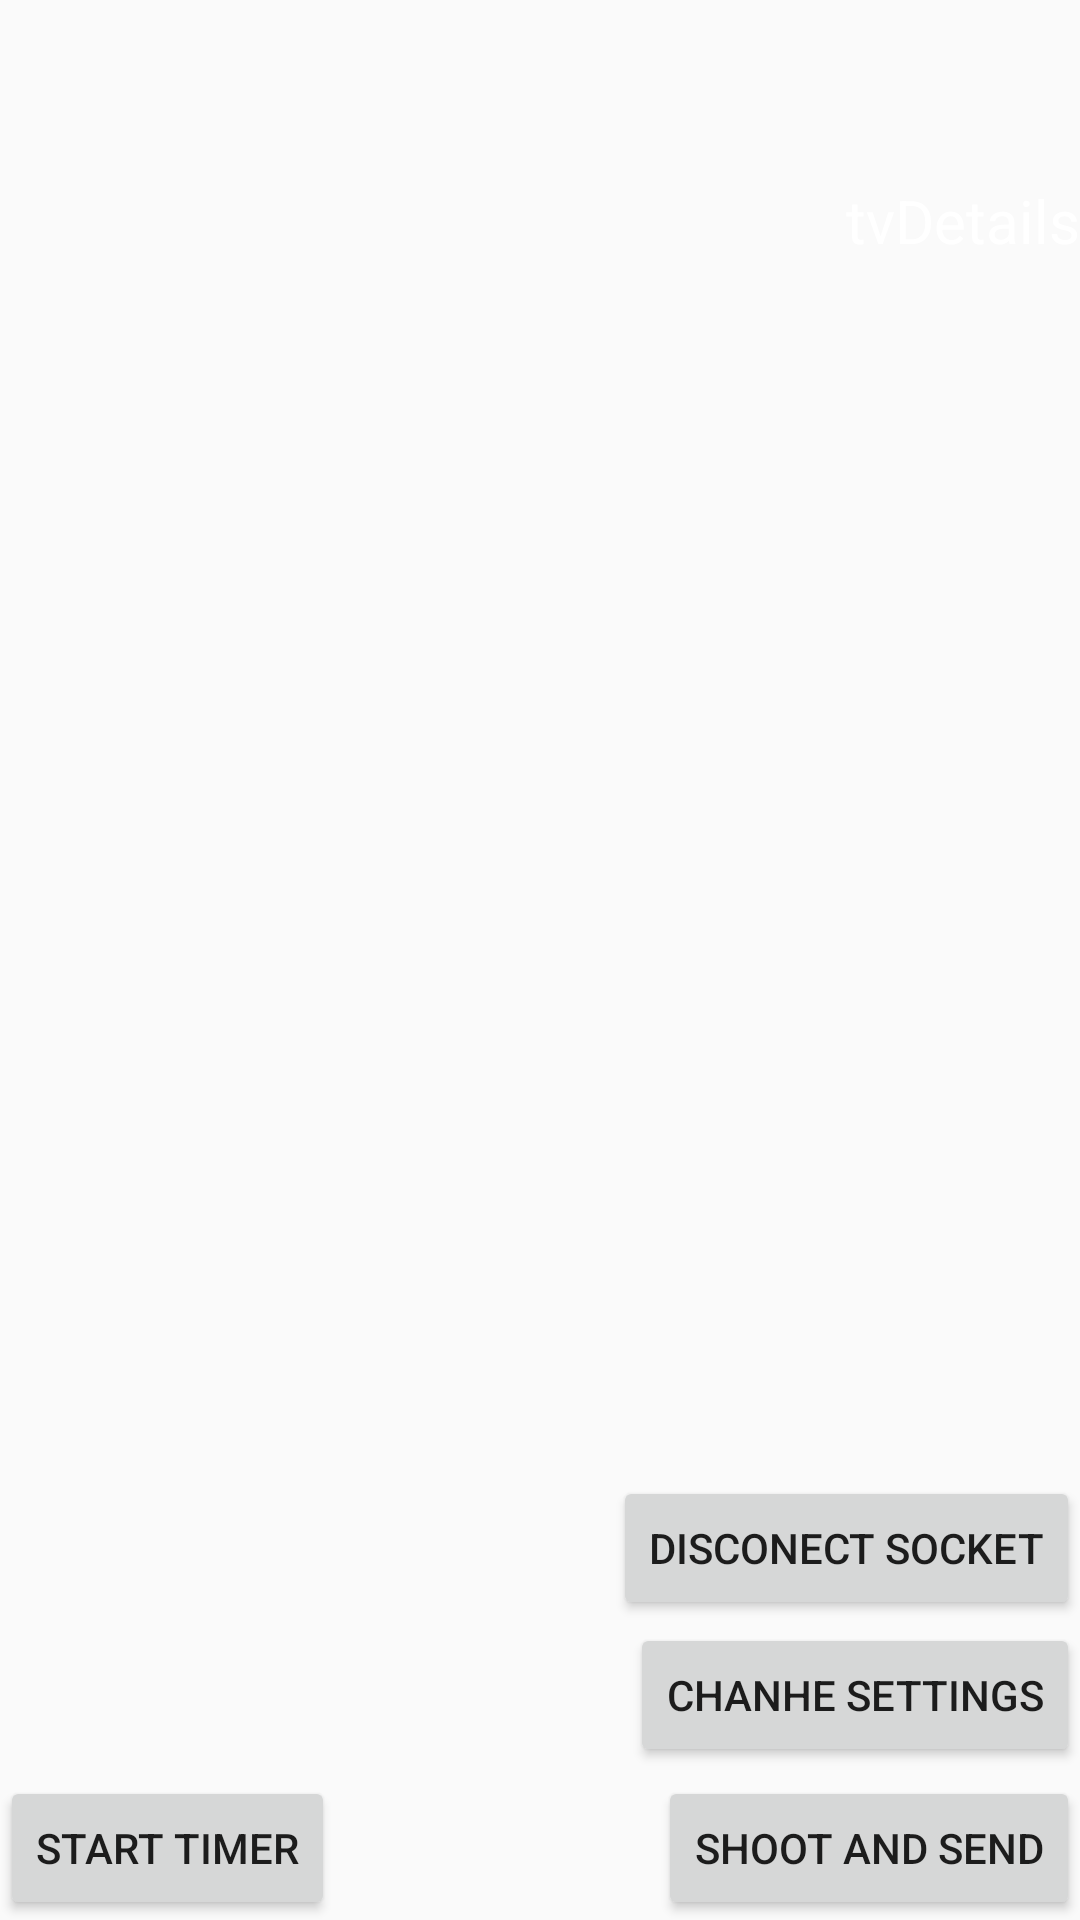

Android layout source for this screen:
<!-- AndroidManifest.xml: application theme AppTheme -->
<!-- res/layout/content_main_old.xml -->
<?xml version="1.0" encoding="utf-8"?>
<RelativeLayout
    xmlns:android="http://schemas.android.com/apk/res/android"
    xmlns:tools="http://schemas.android.com/tools"
    xmlns:app="http://schemas.android.com/apk/res-auto"
    android:layout_width="match_parent"
    android:layout_height="match_parent"
    tools:context=".MainActivity">



    <TextureView
        android:id="@+id/texture"
        android:layout_width="match_parent"
        android:layout_height="match_parent"
        />

    <Button
        android:id="@+id/btnChangeSettings"
        android:layout_width="wrap_content"
        android:layout_height="wrap_content"
        android:layout_alignParentRight="true"
        android:layout_alignParentBottom="true"
        android:layout_marginRight="0dp"
        android:layout_marginBottom="51dp"
        android:clickable="true"
        android:onClick="OnChaneSettingsClick"
        android:text="Chanhe settings" />

    <Button
        android:id="@+id/btnDisconectSocket"
        android:layout_width="wrap_content"
        android:layout_height="wrap_content"
        android:layout_alignParentRight="true"
        android:layout_alignParentBottom="true"
        android:layout_marginRight="0dp"
        android:layout_marginBottom="100dp"
        android:onClick="OnDisconectSocket"
        android:text="Disconect Socket" />

    <Button
        android:id="@+id/btnMakePhoto"
        android:layout_width="wrap_content"
        android:layout_height="wrap_content"
        android:layout_alignParentBottom="true"
        android:layout_alignParentRight="true"
        android:text="shoot and send" />

    <Button
        android:id="@+id/btnTimer"
        android:layout_width="wrap_content"
        android:layout_height="wrap_content"
        android:layout_alignParentBottom="true"
        android:layout_alignParentLeft="true"
        android:text="Start Timer" />

    <TextView
        android:id="@+id/tvDetails"
        android:textColor="#fff"
        android:layout_marginTop="60dp"
        android:layout_alignParentTop="true"
        android:layout_alignParentRight="true"
        android:layout_width="wrap_content"
        android:layout_height="wrap_content"
        android:textSize="20sp"
        android:text="tvDetails" />

</RelativeLayout>
<!-- resources referenced by this layout -->
<resources>
  <style name="AppTheme" parent="Theme.AppCompat.Light.DarkActionBar">
          
          <item name="colorPrimary">@color/colorPrimary</item>
          <item name="colorPrimaryDark">@color/colorPrimaryDark</item>
          <item name="colorAccent">@color/colorAccent</item>
      </style>
  <color name="colorPrimary">#2c356b</color>
  <color name="colorPrimaryDark">#2c356b</color>
  <color name="colorAccent">#008577</color>
</resources>
